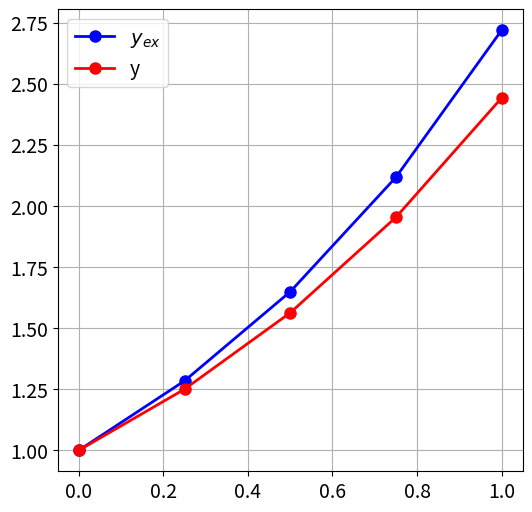
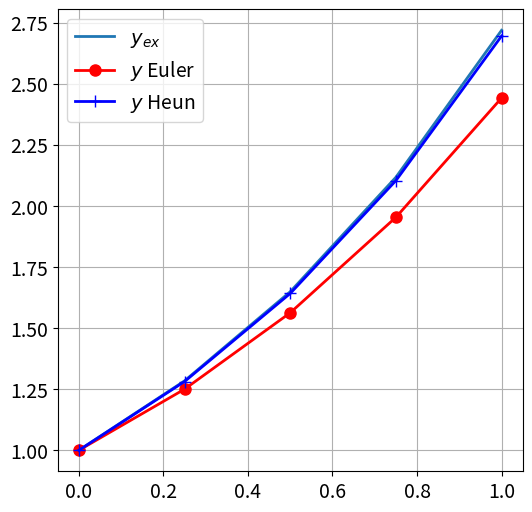
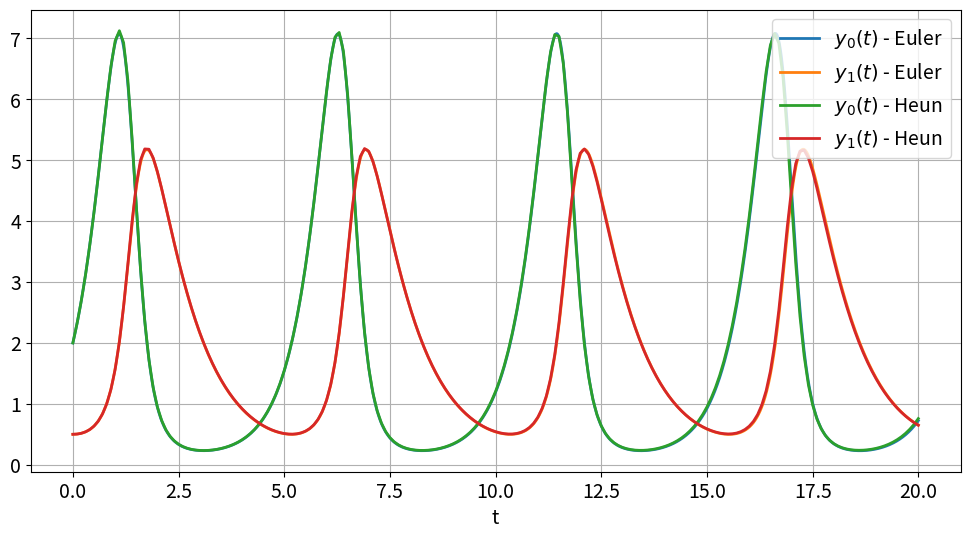
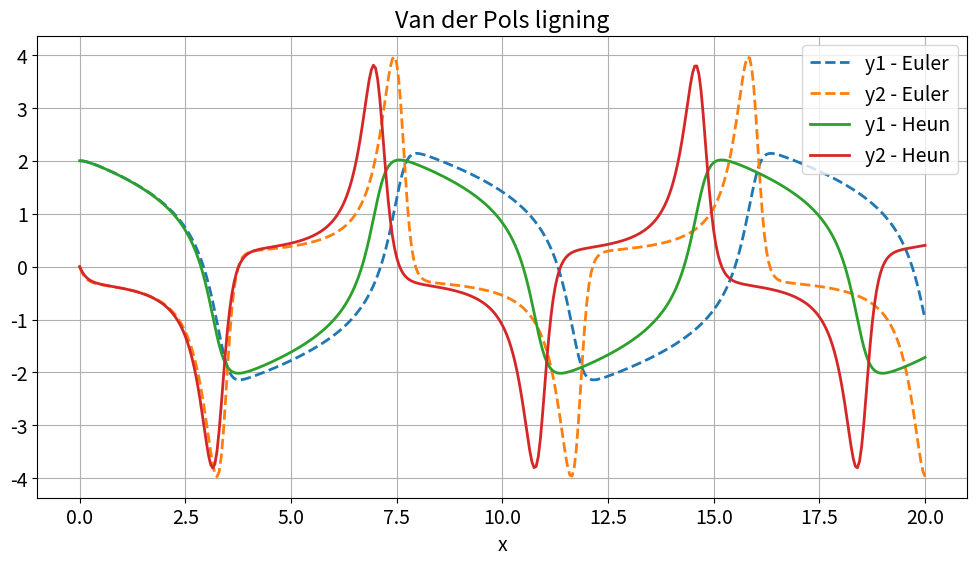

Recreate these plots in Python, in order.
import numpy as np
import matplotlib.pyplot as plt
import matplotlib.cm as cm

newparams = {'figure.figsize': (6.0, 6.0), 
             'axes.grid': True,
             'lines.markersize': 8, 
             'lines.linewidth': 2,
             'font.size': 14}
plt.rcParams.update(newparams)

def explicit_euler(y0, t0, T, f, Nmax):
    ys = [y0]
    ts = [t0]
    dt = (T - t0)/Nmax
    while(ts[-1] < T):
        t, y = ts[-1], ys[-1]  
        ys.append(y + dt*f(t, y))
        ts.append(t + dt)
    return (np.array(ts), np.array(ys))

t0, T = 0, 1
y0 = 1
lam = 1
Nmax = 4

# rhs of IVP
f = lambda t,y: lam*y
print(f(t0, y0))

# Compute numerical solution using Euler
ts, ys_eul = explicit_euler(y0, t0, T, f, Nmax)

# Exact solution to compare against
y_ex = lambda t: y0*np.exp(lam*(t-t0))
ys_ex = y_ex(ts)

# Plot it
plt.figure()
plt.plot(ts, ys_ex, 'bo-')
plt.plot(ts, ys_eul, 'ro-')
plt.legend(["$y_{ex}$", "y" ])

# Insert code here

def error_study(y0, t0, T, f, Nmax_list, solver, y_ex):
    max_errs = []
    for Nmax in Nmax_list:
        ts, ys = solver(y0, t0, T, f, Nmax)
        ys_ex = y_ex(ts)
        errors = ys - ys_ex
        max_errs.append(np.abs(errors).max())
        print(f"For Nmax = {Nmax:3}, max ||y(t_i) - y_i||= {max_errs[-1]:.3e}")
    max_errs = np.array(max_errs)
    rates = max_errs[:-1]/max_errs[1:]
    print("The computed error reduction rates are")
    print(rates)

Nmax_list = [4, 8, 16, 32, 64, 128]
error_study(y0, t0, T, f, Nmax_list, explicit_euler, y_ex)

def heun(y0, t0, T, f, Nmax):
    ys = [y0]
    ts = [t0]
    dt = (T - t0)/Nmax
    while(ts[-1] < T):
        t, y = ts[-1], ys[-1]
        k1 = f(t,y)
        k2 = f(t+dt, y+dt*k1)
        ys.append(y + 0.5*dt*(k1+k2))
        ts.append(t + dt)
    return (np.array(ts), np.array(ys))

# Insert code here.

t0, T = 0, 1
y0 = 1
lam = 1
Nmax = 4

# rhs of IVP
f = lambda t,y: lam*y

# Compute numerical solution using Euler and Heun
ts, ys_eul = explicit_euler(y0, t0, T, f, Nmax)
ts, ys_heun = heun(y0, t0, T, f, Nmax)

# Exact solution to compare against
y_ex = lambda t: y0*np.exp(lam*(t-t0))
ys_ex = y_ex(ts)

# Plot it
plt.figure()
plt.plot(ts, ys_ex)
plt.plot(ts, ys_eul, 'ro-')
plt.plot(ts, ys_heun, 'b+-')
plt.legend(["$y_{ex}$", "$y$ Euler", "$y$ Heun" ])

# Insert code here.

Nmax_list = [4, 8, 16, 32, 64, 128]
error_study(y0, t0, T, f, Nmax_list, heun, y_ex)

# Reset plotting parameters
plt.rcParams.update({'figure.figsize': (12,6)})

# Define rhs
def lotka_volterra(t, y):
    # Set parameters
    alpha, beta, delta, gamma = 2, 1, 0.5, 1  
    # Define rhs of ODE
    dy = np.array([alpha*y[0]-beta*y[0]*y[1], 
                delta*y[0]*y[1]-gamma*y[1]])
    return dy

t0, T = 0, 20            # Integration interval
y0 = np.array([2, 0.5])  # Initital values

# Solve the equation
tau = 1e-4
Nmax = int(20/tau)
print("Nmax = {:4}".format(Nmax))
ts, ys_eul = explicit_euler(y0, t0, T, lotka_volterra, Nmax)

# Plot results
plt.figure()
plt.plot(ts, ys_eul)

# Solve the equation
tau = 0.1
Nmax = int(20/tau)
print("Nmax = {:4}".format(Nmax))
ts, ys_heun = heun(y0, t0, T, lotka_volterra, Nmax)

plt.plot(ts, ys_heun)
plt.xlabel('t')
plt.legend(['$y_0(t)$ - Euler', '$y_1(t)$ - Euler', '$y_0(t)$ - Heun', '$y_1(t)$ - Heun'],
        loc="upper right" )

# Insert code here.

# Define the ODE
def f(t, y):
    mu = 2
    dy = np.array([y[1],
                mu*(1-y[0]**2)*y[1]-y[0] ])
    return dy

# Set initial time, stop time and initial value
t0, T - 0, 20
y0 = np.array([2,0])

# Solve the equation using Euler and plot
tau = 0.05
Nmax = int(20/tau)
print("Nmax = {:4}".format(Nmax))
ts, ys_eul  = explicit_euler(y0, t0, T, f, Nmax)

plt.figure()
plt.plot(ts,ys_eul, "--");

# Solve the equation using Heun
tau = 0.05
Nmax = int(20/tau)
print("Nmax = {:4}".format(Nmax))
ts, ys_heun = heun(y0, t0, T, f, Nmax)

plt.plot(ts,ys_heun);
plt.xlabel('x')
plt.title('Van der Pols ligning')
plt.legend(['y1 - Euler','y2 - Euler', 'y1 - Heun','y2 - Heun'],loc='upper right');

t0, T = 0, 20            # Integration interval
y0 = np.array([2, 0.5])  # Initital values

%%timeit
tau = 1e-4
Nmax = int(20/tau)
ts, ys_eul = explicit_euler(y0, t0, T, lotka_volterra, Nmax)

%%timeit
tau = 0.1
Nmax = int(20/tau)
ts, ys_heun = heun(y0, t0, T, lotka_volterra, Nmax)